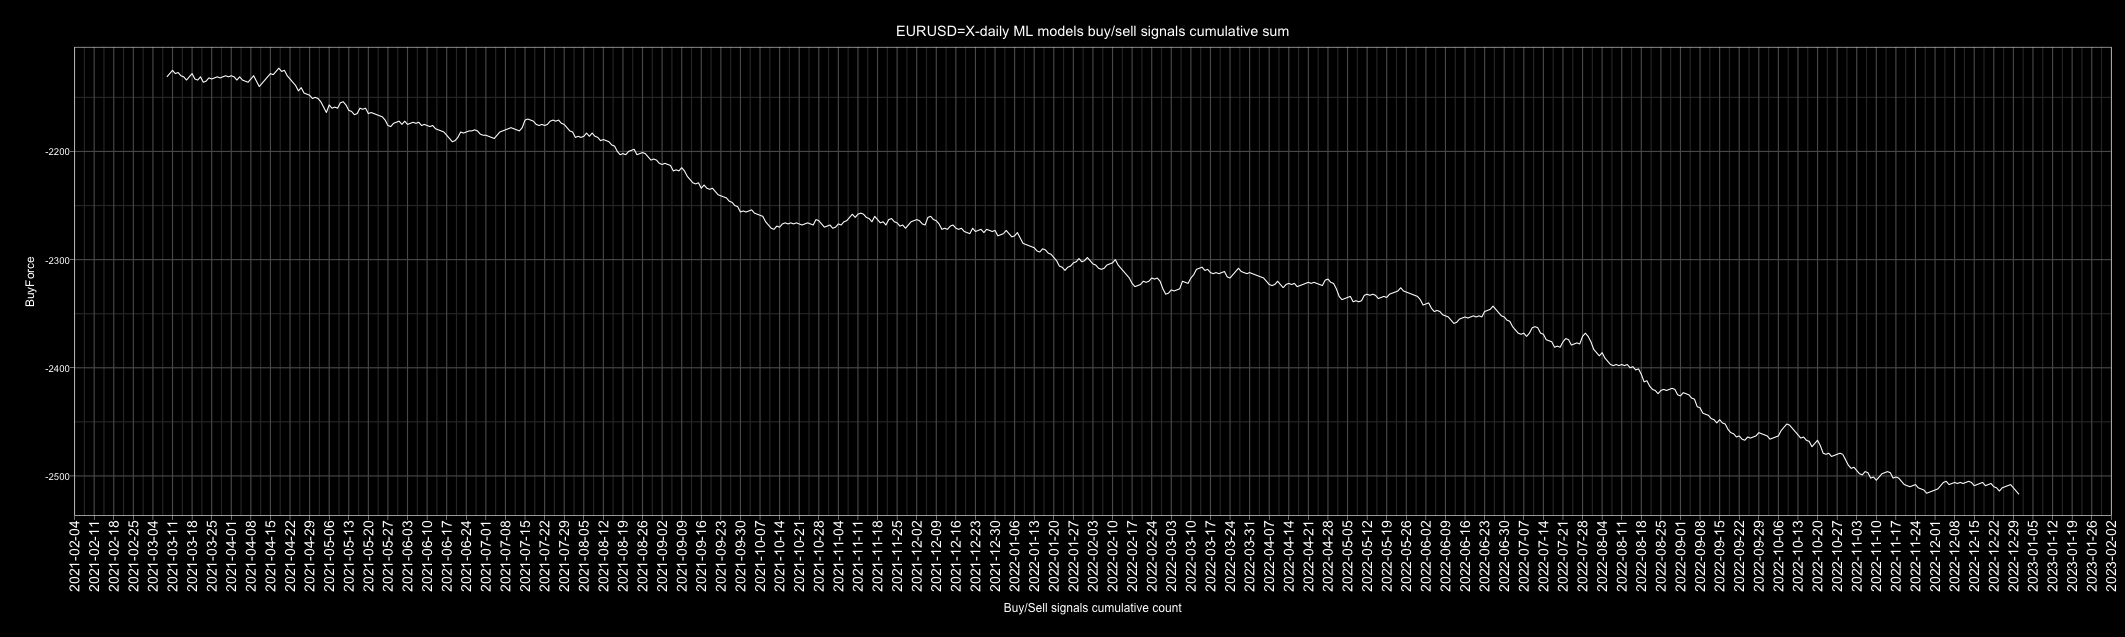

Values plotted in this chart, from the file beside it:
Date, buy, sell, Action, ActionID
2010-01-01, 5, 2, buy, 1
2010-01-02, 4, 3, buy, 1
2010-01-03, 3, 4, sell, 0
2010-01-04, 6, 1, buy, 1
2010-01-05, 0, 7, sell, 0
2010-01-06, 2, 5, sell, 0
2010-01-07, 0, 7, sell, 0
2010-01-08, 5, 2, buy, 1
2010-01-09, 4, 3, buy, 1
2010-01-10, 3, 4, sell, 0
2010-01-11, 5, 2, buy, 1
2010-01-12, 2, 5, sell, 0
2010-01-13, 6, 1, buy, 1
2010-01-14, 1, 6, sell, 0
2010-01-15, 1, 6, sell, 0
2010-01-16, 5, 2, buy, 1
2010-01-17, 3, 4, sell, 0
2010-01-18, 0, 7, sell, 0
2010-01-19, 0, 7, sell, 0
2010-01-20, 0, 7, sell, 0
2010-01-21, 0, 7, sell, 0
2010-01-22, 6, 1, buy, 1
2010-01-23, 4, 3, buy, 1
2010-01-24, 3, 4, sell, 0
2010-01-25, 2, 5, sell, 0
2010-01-26, 1, 6, sell, 0
2010-01-27, 0, 7, sell, 0
2010-01-28, 0, 7, sell, 0
2010-01-29, 1, 6, sell, 0
2010-01-30, 2, 5, sell, 0
2010-01-31, 2, 5, sell, 0
2010-02-01, 6, 1, buy, 1
2010-02-02, 5, 2, buy, 1
2010-02-03, 2, 5, sell, 0
2010-02-04, 0, 7, sell, 0
2010-02-05, 0, 7, sell, 0
2010-02-06, 2, 5, sell, 0
2010-02-07, 2, 5, sell, 0
2010-02-08, 5, 2, buy, 1
2010-02-09, 5, 2, buy, 1
2010-02-10, 0, 7, sell, 0
2010-02-11, 0, 7, sell, 0
2010-02-12, 0, 7, sell, 0
2010-02-13, 3, 4, sell, 0
2010-02-14, 1, 6, sell, 0
2010-02-15, 3, 4, sell, 0
2010-02-16, 6, 1, buy, 1
2010-02-17, 2, 5, sell, 0
2010-02-18, 0, 7, sell, 0
2010-02-19, 5, 2, buy, 1
2010-02-20, 5, 2, buy, 1
2010-02-21, 1, 6, sell, 0
2010-02-22, 1, 6, sell, 0
2010-02-23, 0, 7, sell, 0
2010-02-24, 5, 2, buy, 1
2010-02-25, 1, 6, sell, 0
2010-02-26, 6, 1, buy, 1
2010-02-27, 4, 3, buy, 1
2010-02-28, 3, 4, sell, 0
2010-03-01, 0, 7, sell, 0
... 4,688 more rows
